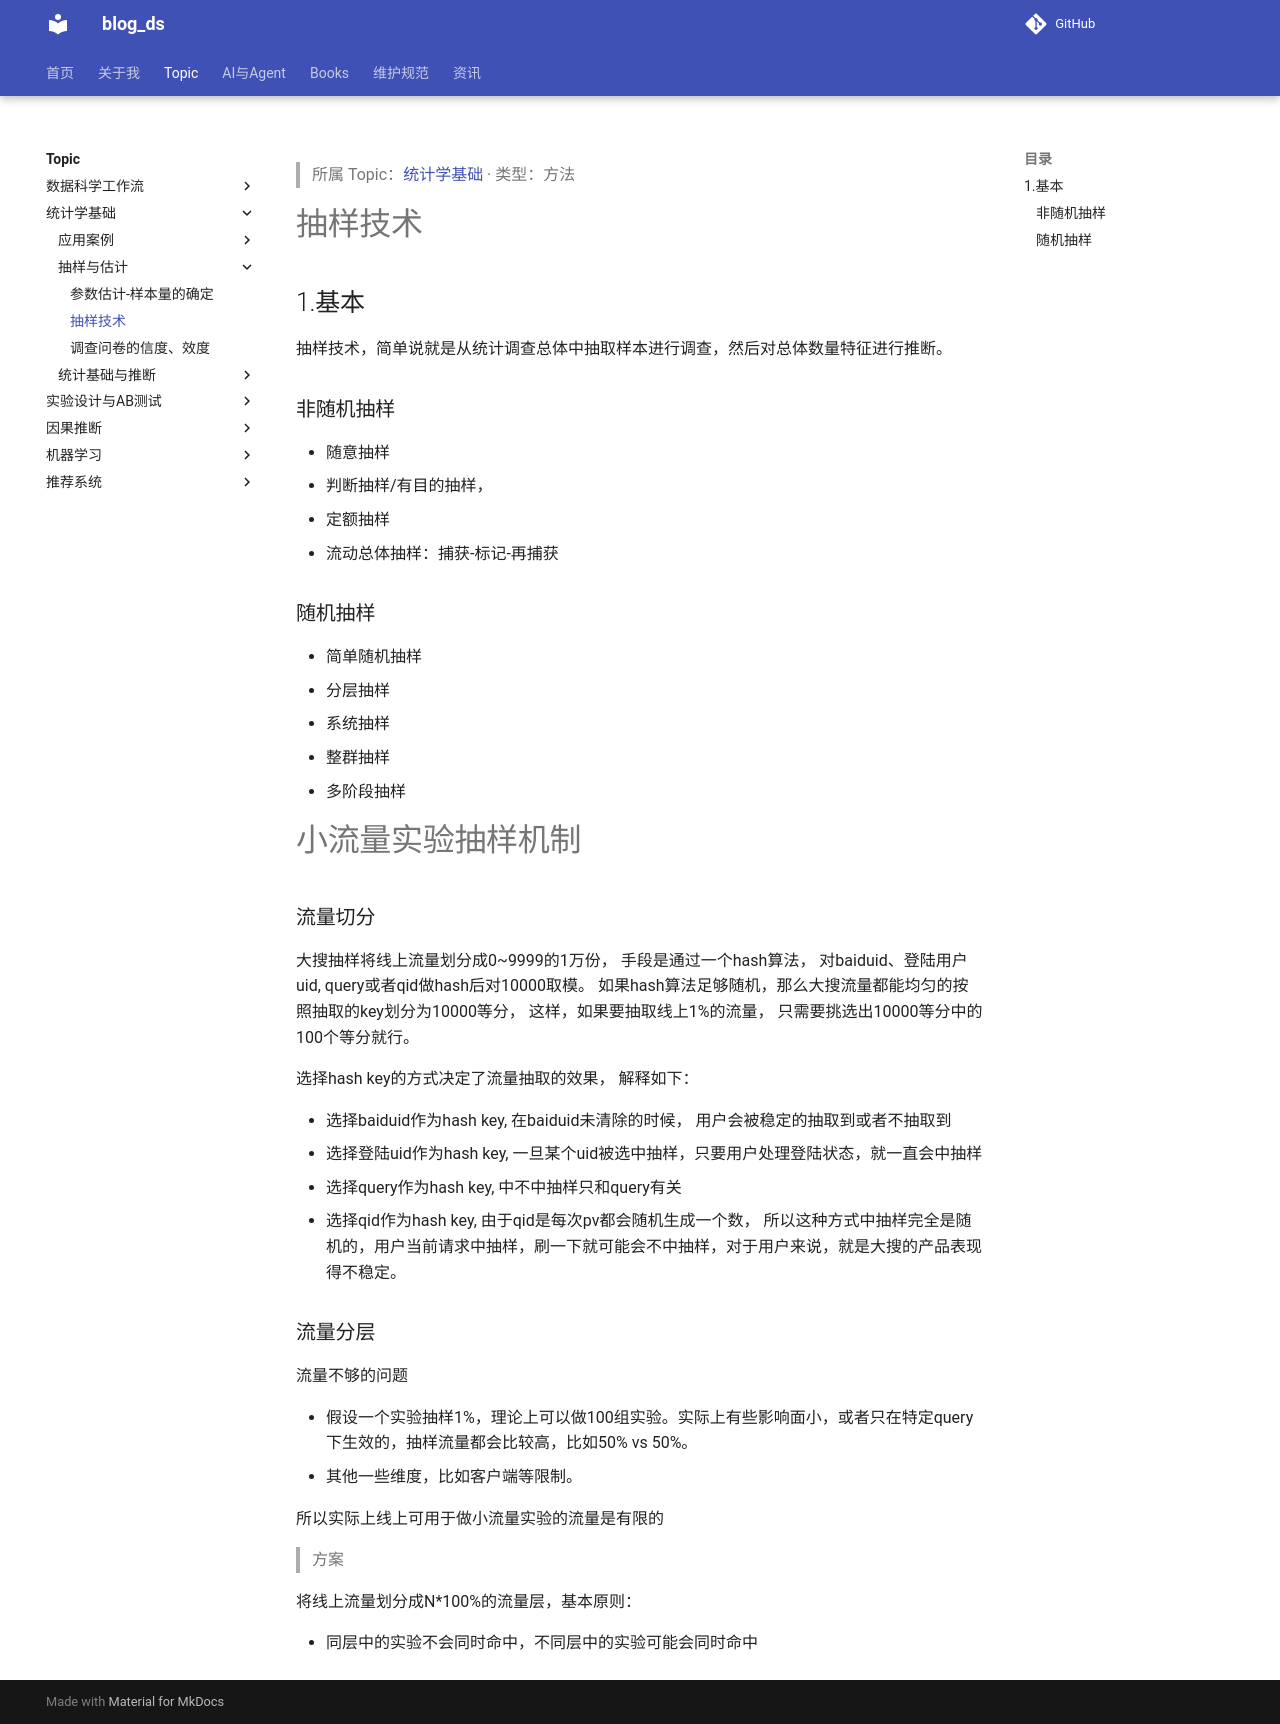

repository: tjzzz/blog_ds · page: topics/统计学基础/抽样与估计/抽样技术__抽样技术/index.html · generator: mkdocs

---
title: "抽样技术"
created: 2026-10-09
updated: 2026-10-09
tags: [llm-wiki, migrated]
source: ["Input/rebuild_source_2026-10-09/03_统计/抽样技术/抽样技术.md"]
wiki_type: methods
topic: "统计学基础"
migrated_from: "03_统计/抽样技术/抽样技术.md"
review_status: structural
---

> 所属 Topic：[统计学基础](../index.md) · 类型：方法

# 抽样技术

## 1.基本
抽样技术，简单说就是从统计调查总体中抽取样本进行调查，然后对总体数量特征进行推断。

### 非随机抽样
- 随意抽样
- 判断抽样/有目的抽样，
- 定额抽样
- 流动总体抽样：捕获-标记-再捕获

### 随机抽样
- 简单随机抽样
- 分层抽样
- 系统抽样
- 整群抽样
- 多阶段抽样


# 小流量实验抽样机制
### 流量切分

大搜抽样将线上流量划分成0~9999的1万份， 手段是通过一个hash算法， 对baiduid、登陆用户uid, query或者qid做hash后对10000取模。 如果hash算法足够随机，那么大搜流量都能均匀的按照抽取的key划分为10000等分， 这样，如果要抽取线上1%的流量， 只需要挑选出10000等分中的100个等分就行。

选择hash key的方式决定了流量抽取的效果， 解释如下：

* 选择baiduid作为hash key, 在baiduid未清除的时候， 用户会被稳定的抽取到或者不抽取到
* 选择登陆uid作为hash key, 一旦某个uid被选中抽样，只要用户处理登陆状态，就一直会中抽样
* 选择query作为hash key, 中不中抽样只和query有关
* 选择qid作为hash key, 由于qid是每次pv都会随机生成一个数， 所以这种方式中抽样完全是随机的，用户当前请求中抽样，刷一下就可能会不中抽样，对于用户来说，就是大搜的产品表现得不稳定。
 
### 流量分层

流量不够的问题

* 假设一个实验抽样1%，理论上可以做100组实验。实际上有些影响面小，或者只在特定query下生效的，抽样流量都会比较高，比如50% vs 50%。
* 其他一些维度，比如客户端等限制。

所以实际上线上可用于做小流量实验的流量是有限的

> 方案

将线上流量划分成N*100%的流量层，基本原则：

* 同层中的实验不会同时命中，不同层中的实验可能会同时命中
